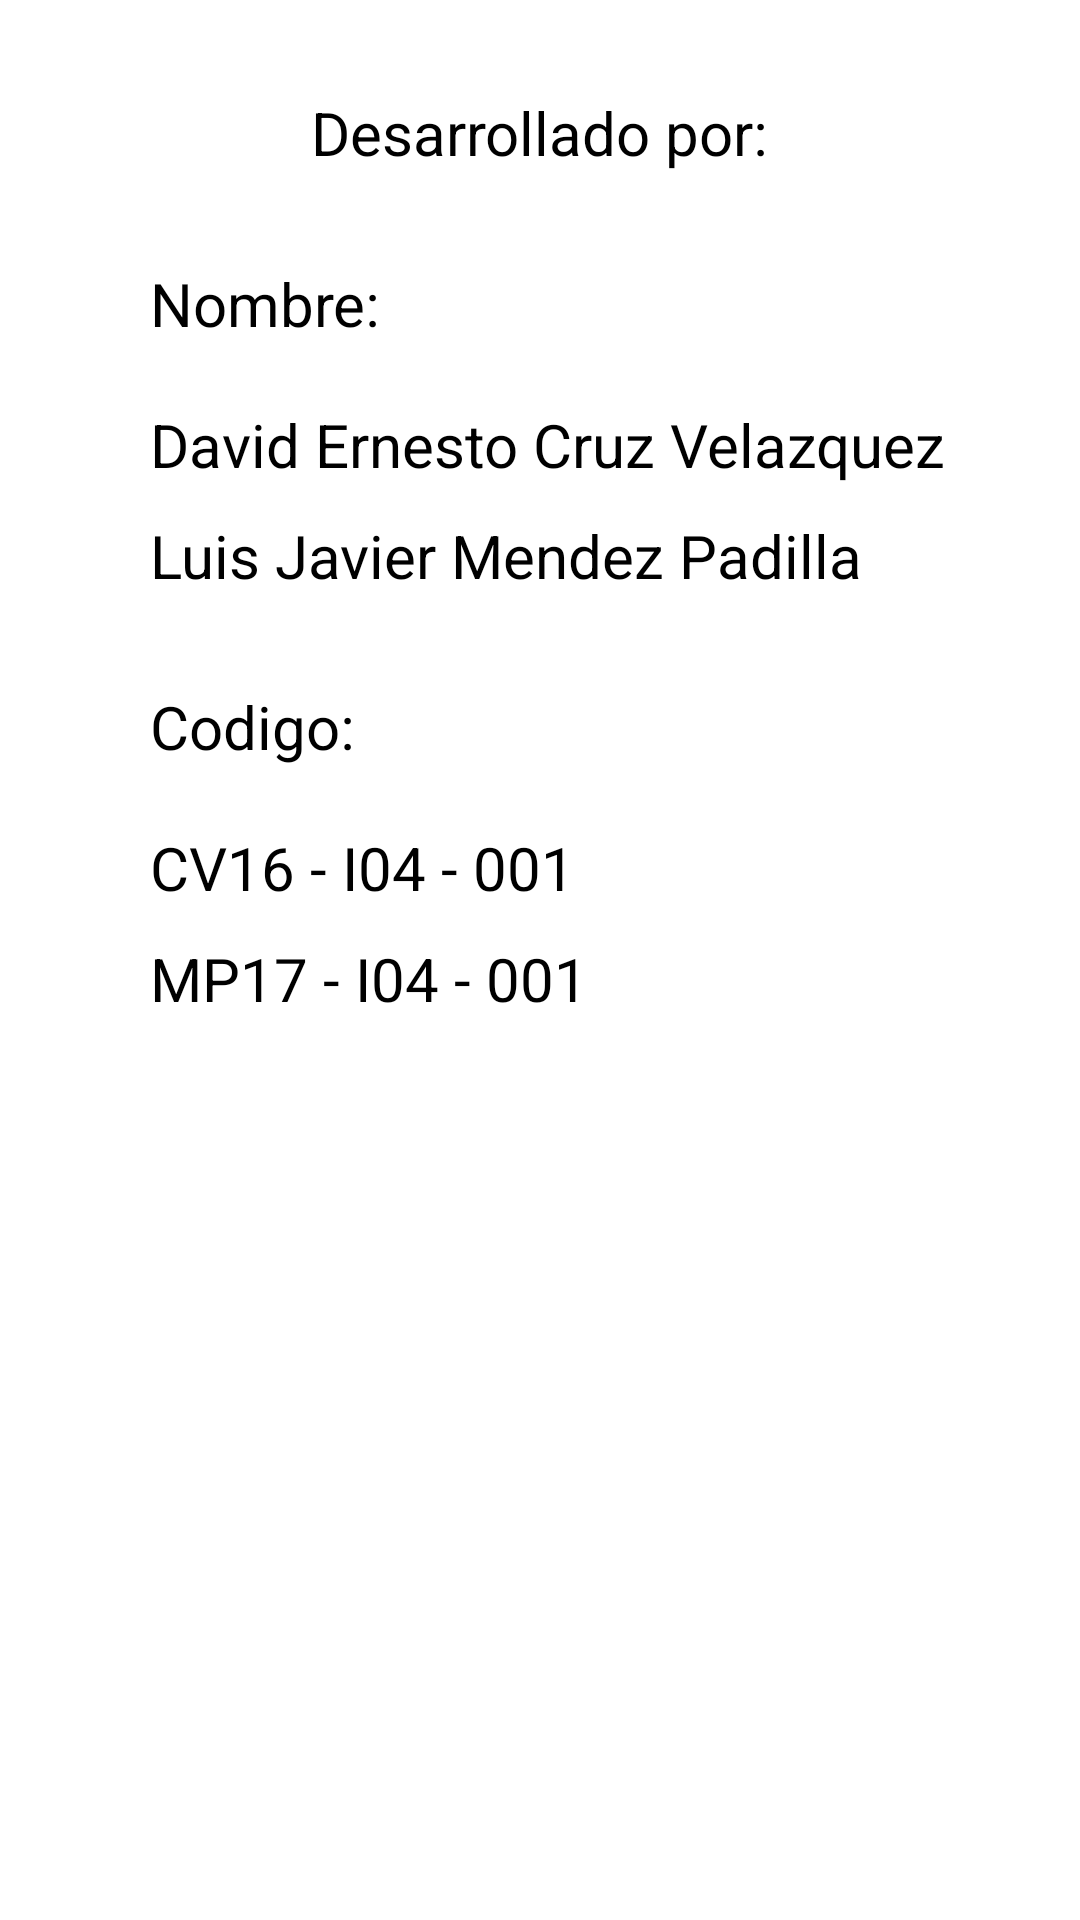

This screen was rendered from an Android layout file. Write that file and the resources it references.
<!-- AndroidManifest.xml: application theme Theme.Evaluation -->
<!-- res/layout/activity_datos.xml -->
<?xml version="1.0" encoding="utf-8"?>
<androidx.constraintlayout.widget.ConstraintLayout xmlns:android="http://schemas.android.com/apk/res/android"
    xmlns:app="http://schemas.android.com/apk/res-auto"
    xmlns:tools="http://schemas.android.com/tools"
    android:layout_width="match_parent"
    android:layout_height="match_parent"
    tools:context=".DatosActivity">

    <TextView
        android:id="@+id/textView10"
        android:layout_width="wrap_content"
        android:layout_height="wrap_content"
        android:layout_marginStart="50dp"
        android:layout_marginTop="20dp"
        android:text="David Ernesto Cruz Velazquez"
        android:textColor="@color/black"
        android:textSize="20dp"
        app:layout_constraintStart_toStartOf="parent"
        app:layout_constraintTop_toBottomOf="@+id/textView12" />

    <TextView
        android:id="@+id/textView11"
        android:layout_width="wrap_content"
        android:layout_height="wrap_content"
        android:layout_marginStart="50dp"
        android:layout_marginTop="10dp"
        android:text="Luis Javier Mendez Padilla"
        android:textColor="@color/black"
        android:textSize="20dp"
        app:layout_constraintStart_toStartOf="parent"
        app:layout_constraintTop_toBottomOf="@+id/textView10" />

    <TextView
        android:id="@+id/textView13"
        android:layout_width="wrap_content"
        android:layout_height="wrap_content"
        android:layout_marginStart="50dp"
        android:layout_marginTop="30dp"
        android:text="Codigo:"
        android:textColor="@color/black"
        android:textSize="20dp"
        app:layout_constraintStart_toStartOf="parent"
        app:layout_constraintTop_toBottomOf="@+id/textView11" />

    <TextView
        android:id="@+id/textView14"
        android:layout_width="wrap_content"
        android:layout_height="wrap_content"
        android:layout_marginStart="50dp"
        android:layout_marginTop="20dp"
        android:text="CV16 - I04 - 001"
        android:textColor="@color/black"
        android:textSize="20dp"
        app:layout_constraintStart_toStartOf="parent"
        app:layout_constraintTop_toBottomOf="@+id/textView13" />

    <TextView
        android:id="@+id/textView15"
        android:layout_width="wrap_content"
        android:layout_height="wrap_content"
        android:layout_marginStart="50dp"
        android:layout_marginTop="10dp"
        android:text="MP17 - I04 - 001"
        android:textColor="@color/black"
        android:textSize="20dp"
        app:layout_constraintStart_toStartOf="parent"
        app:layout_constraintTop_toBottomOf="@+id/textView14" />

    <TextView
        android:id="@+id/textView12"
        android:layout_width="wrap_content"
        android:layout_height="wrap_content"
        android:layout_marginStart="50dp"
        android:layout_marginTop="30dp"
        android:text="Nombre:"
        android:textColor="@color/black"
        android:textSize="20dp"
        app:layout_constraintStart_toStartOf="parent"
        app:layout_constraintTop_toBottomOf="@+id/textView6" />

    <TextView
        android:id="@+id/textView6"
        android:layout_width="wrap_content"
        android:layout_height="wrap_content"
        android:text="Desarrollado por:"
        android:textColor="@color/black"
        android:textSize="20dp"
        app:layout_constraintBottom_toBottomOf="parent"
        app:layout_constraintEnd_toEndOf="parent"
        app:layout_constraintStart_toStartOf="parent"
        app:layout_constraintTop_toTopOf="parent"
        app:layout_constraintVertical_bias="0.05" />

</androidx.constraintlayout.widget.ConstraintLayout>
<!-- resources referenced by this layout -->
<resources>
  <color name="black">#FF000000</color>
  <style name="Theme.Evaluation" parent="Theme.MaterialComponents.DayNight.DarkActionBar">
          
          <item name="colorPrimary">@color/purple_500</item>
          <item name="colorPrimaryVariant">@color/purple_700</item>
          <item name="colorOnPrimary">@color/white</item>
          
          <item name="colorSecondary">@color/teal_200</item>
          <item name="colorSecondaryVariant">@color/teal_700</item>
          <item name="colorOnSecondary">@color/celeste</item>
          
          <item name="android:statusBarColor" tools:targetApi="l">?attr/colorPrimaryVariant</item>
          
      </style>
  <color name="purple_500">#FF6200EE</color>
  <color name="purple_700">#FF3700B3</color>
  <color name="white">#FFFFFFFF</color>
  <color name="teal_200">#FF03DAC5</color>
  <color name="teal_700">#FF018786</color>
  <color name="celeste">#673AB7</color>
</resources>
